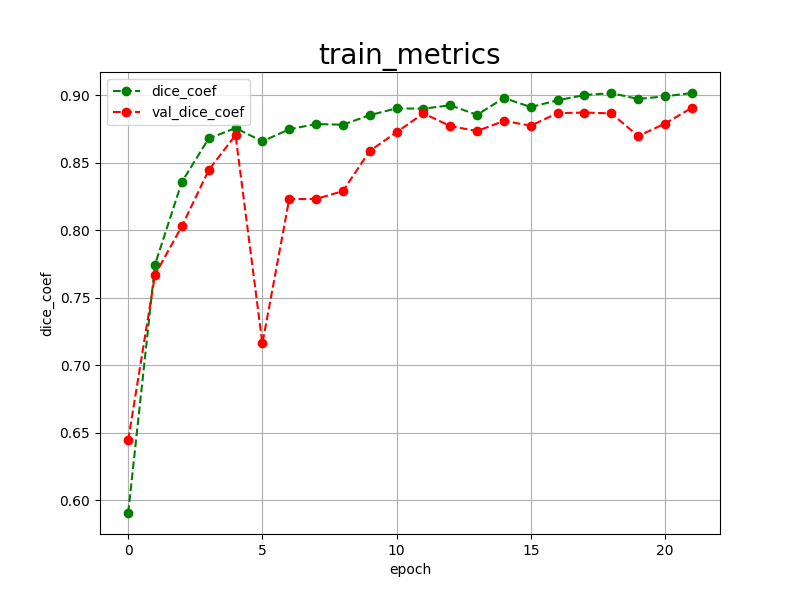

Data behind this chart, as committed beside it:
epoch, dice_coef, val_dice_coef, 
0, 0.5904, 0.6444
1, 0.7745, 0.7670
2, 0.8357, 0.8028
3, 0.8679, 0.8445
4, 0.8756, 0.8704
5, 0.8658, 0.7160
6, 0.8747, 0.8230
7, 0.8786, 0.8231
8, 0.8781, 0.8289
9, 0.8852, 0.8587
10, 0.8902, 0.8725
11, 0.8900, 0.8865
12, 0.8925, 0.8771
13, 0.8854, 0.8734
14, 0.8979, 0.8809
15, 0.8912, 0.8774
16, 0.8962, 0.8867
17, 0.9001, 0.8871
18, 0.9015, 0.8865
19, 0.8972, 0.8697
20, 0.8991, 0.8789
21, 0.9016, 0.8906
